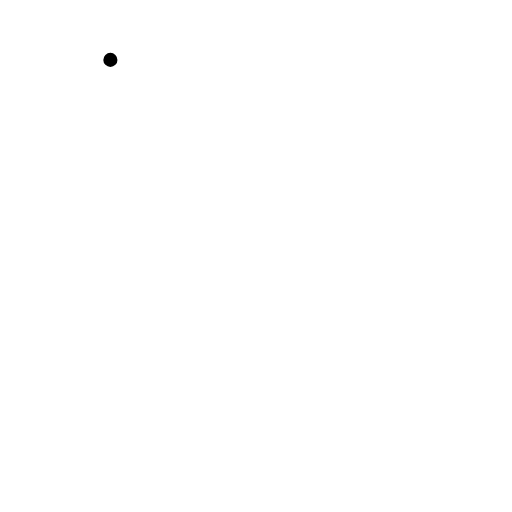
t = 0.00 s
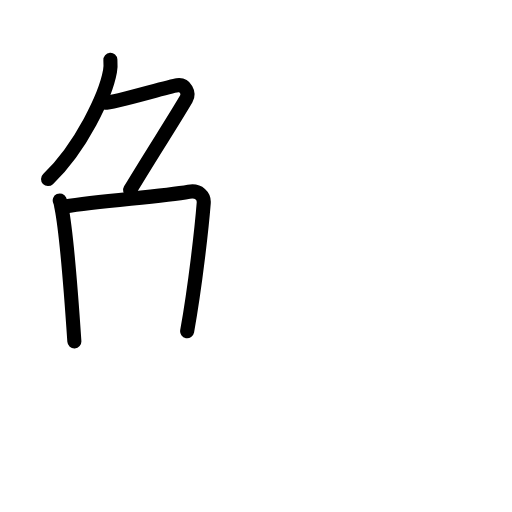
t = 3.92 s
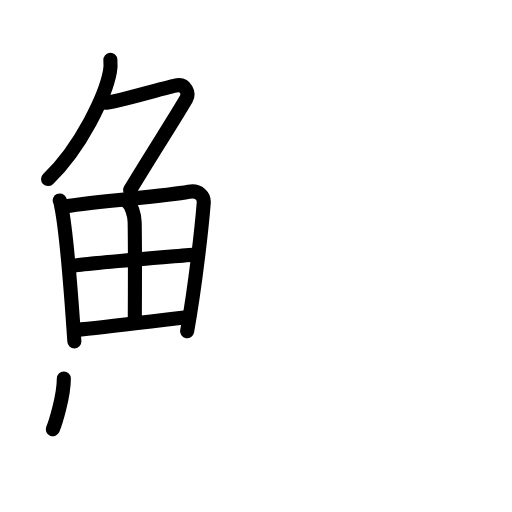
t = 7.75 s
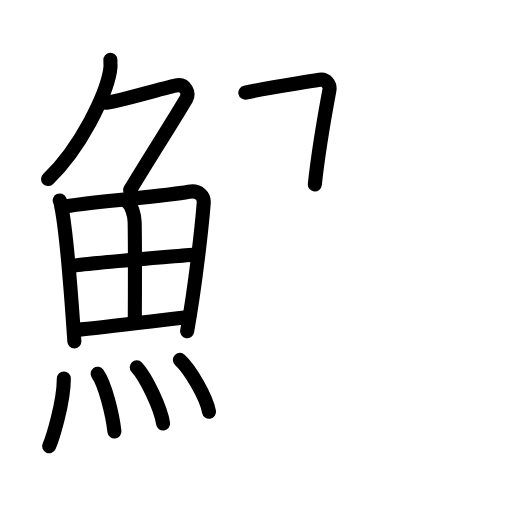
t = 11.92 s
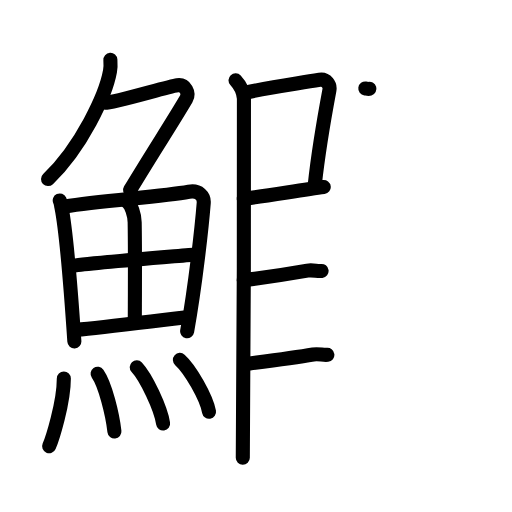
t = 16.06 s
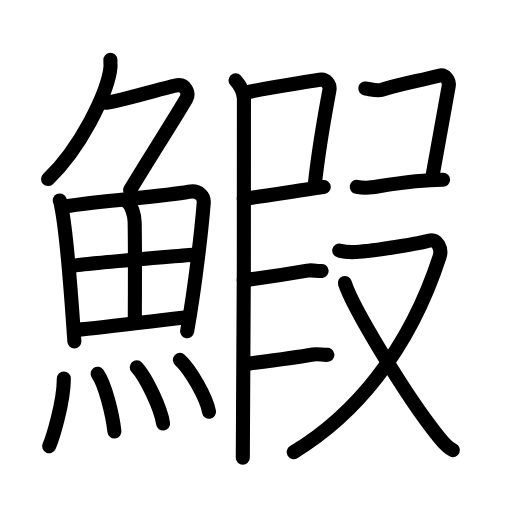
t = 20.00 s

The animated SVG that drew these frames (rendered in a browser with its animation timeline set to each time). Animation: 59 SMIL elements (animate=59); one cycle of 20.00 s.

<?xml version="1.0" encoding="UTF-8"?>
<!--
AniKanjiVG is licensed by CC-BY-SA Paul C. Sommerhoff (https://bitbucket.org/sommerhoff/anikanjivg).
AniKanjiVG uses KanjiVG which is licensed by CC-BY-SA Ulrich Apel (http://kanjivg.tagaini.net).
See also http://creativecommons.org/licenses/by-sa/3.0/
-->
<svg xmlns:kvg='http://kanjivg.tagaini.net' xmlns='http://www.w3.org/2000/svg' width='109' height='109' viewBox='0 0 109 109' style='fill:none;stroke:#000000;stroke-width:3;stroke-linecap:round;stroke-linejoin:round;' id="kvg:kanji_09c15"><g id="kvg:09c15" kvg:element="鰕"><g id="kvg:09c15-g1" kvg:element="魚" kvg:position="left" kvg:radical="general"><g id="kvg:09c15-g2" kvg:element="𠂊𠂊𠂊𠂊𠂊𠂊𠂊𠂊𠔉𠔉𠂊𠂊𠂊𠂊𤇾𠂊𠔉𠂊𠂊𠂊𠂤𠂊𠂊𠂊𦥯𦥑𠂊𦥑𠂊𠂊𠔉𠔉𠂊𠂊𠂊𠂊𠂊𠂊𠂊𠂊𠂊𠂊𦥑𦥑𠂊𠂊𠂊𠂊𠬝𠂊𤇾𠂊𤇾𠂊𠂊𠂊𠂊𦥑𦥑𠂊𠂊𠂢𠂢𠂊𠂊𦥑𠂊𦰩𠂊𠂊𠂊𠂊𤇾𦥑𠂊𠂊𠂊𠂊𠂊𠂊𠂊𦥑𠂊𠂊𠂊𠂊𠂊𠂊𠂊𠂊𠂊𠂊𠂊𠂢𠂢𦥑𠂊𦥑𦥑𦥑𦥑𦥑𦥑𠂊𠂊𠂊𠂊𠂊𦥑𠂊𠂊𠂊𠂊𤇾𠂊𠂊𠂊𠂊𦥑𦥯𦥑𠂊𠂊𠂊𠂊𠂊𠂊𠂊𠂊𠂊𠂊𠂊𠂊𠂊𦥑𦰌𠂊𦥑𠂊𠂊𠂊𠂊𠂊𠂊𠂊𠂊𠂤𠂤𠂊𠂊𦥑𦥑𠂊𠂤𠂊𠂊𠂊𩙿𠂊𠂊𠂊𠂊𠂊𠂊𠂊𠂊𠂊𠂊𠂊𠂊𠂊𠂊𠂊𠂊𠂊𠂊𠂊𠂊𠂊𠂊𠂊𠂊𠂊𠂊𠂊𠂊𠂊𠂊𠂊𠂊𠂊𠂊𠂊𠂊𠂊𠂊𠂊𠂊𠂊𠂊𠂊𠂊𠂊𠂊𠂊𠂊𠂊𠂊𠂊𠂊𠂊" kvg:variant="true" kvg:original="勹" kvg:position="top"><path id="kvg:09c15-s1" kvg:type="㇒" d="M23.5,12.75c0.04,0.6,0.08,1.54-0.08,2.4c-0.9,5.06-6.09,16.17-13.19,22.97"><animate attributeName="d" begin="0.0s" dur="0.5s" from="M23.5,12.75C23.5,12.75,23.5,12.75,23.5,12.75" to="M23.5,12.75c0.04,0.6,0.08,1.54-0.08,2.4" />
<animate attributeName="d" begin="0.5s" dur="0.5s" from="M23.5,12.75c0.04,0.6,0.08,1.54-0.08,2.4c0,0,0,0,0,0,0" to="M23.5,12.75c0.04,0.6,0.08,1.54-0.08,2.4c-0.9,5.06-6.09,16.17-13.19,22.97" />
</path>
<path id="kvg:09c15-s2" kvg:type="㇇" d="M22.39,21.88c1.93,0,13.32-3.44,15.35-3.73c1.74-0.25,2.63,1.67,1.91,2.9c-3.05,5.19-6.98,11.16-11.95,19.4"><animate attributeName="d" begin="1.0s" dur="0.3333333333333333s" from="M22.39,21.88C22.39,21.88,22.39,21.88,22.39,21.88" to="M22.39,21.88c1.93,0,13.32-3.44,15.35-3.73" />
<animate attributeName="d" begin="1.3333333333333333s" dur="0.3333333333333333s" from="M22.39,21.88c1.93,0,13.32-3.44,15.35-3.73c0,0,0,0,0,0,0" to="M22.39,21.88c1.93,0,13.32-3.44,15.35-3.73c1.74-0.25,2.63,1.67,1.91,2.9" />
<animate attributeName="d" begin="1.6666666666666665s" dur="0.3333333333333333s" from="M22.39,21.88c1.93,0,13.32-3.44,15.35-3.73c1.74-0.25,2.63,1.67,1.91,2.9c0,0,0,0,0,0,0" to="M22.39,21.88c1.93,0,13.32-3.44,15.35-3.73c1.74-0.25,2.63,1.67,1.91,2.9c-3.05,5.19-6.98,11.16-11.95,19.4" />
<animate attributeName="d" begin="0s" dur="1.0s" from="M-100,-100" to="M-100,-100" />
</path>
</g>
<g id="kvg:09c15-g3" kvg:position="bottom"><g id="kvg:09c15-g4" kvg:element="田"><path id="kvg:09c15-s3" kvg:type="㇑" d="M12.72,42.68c0.23,0.49,0.23,0.83,0.36,1.45c1.02,5.1,2.11,19.03,2.75,28.55"><animate attributeName="d" begin="2.0s" dur="0.5s" from="M12.72,42.68C12.72,42.68,12.72,42.68,12.72,42.68" to="M12.72,42.68c0.23,0.49,0.23,0.83,0.36,1.45" />
<animate attributeName="d" begin="2.5s" dur="0.5s" from="M12.72,42.68c0.23,0.49,0.23,0.83,0.36,1.45c0,0,0,0,0,0,0" to="M12.72,42.68c0.23,0.49,0.23,0.83,0.36,1.45c1.02,5.1,2.11,19.03,2.75,28.55" />
<animate attributeName="d" begin="0s" dur="2.0s" from="M-100,-100" to="M-100,-100" />
</path>
<path id="kvg:09c15-s4" kvg:type="㇕a" d="M13.78,43.95c7.92-1.29,20.51-2.05,26.42-3.13c2.17-0.4,3.29,1,3.17,2.41c-0.41,5.15-1.79,17.65-3.53,27.29"><animate attributeName="d" begin="3.0s" dur="0.3333333333333333s" from="M13.78,43.95C13.78,43.95,13.78,43.95,13.78,43.95" to="M13.78,43.95c7.92-1.29,20.51-2.05,26.42-3.13" />
<animate attributeName="d" begin="3.3333333333333335s" dur="0.3333333333333333s" from="M13.78,43.95c7.92-1.29,20.51-2.05,26.42-3.13c0,0,0,0,0,0,0" to="M13.78,43.95c7.92-1.29,20.51-2.05,26.42-3.13c2.17-0.4,3.29,1,3.17,2.41" />
<animate attributeName="d" begin="3.6666666666666665s" dur="0.3333333333333333s" from="M13.78,43.95c7.92-1.29,20.51-2.05,26.42-3.13c2.17-0.4,3.29,1,3.17,2.41c0,0,0,0,0,0,0" to="M13.78,43.95c7.92-1.29,20.51-2.05,26.42-3.13c2.17-0.4,3.29,1,3.17,2.41c-0.41,5.15-1.79,17.65-3.53,27.29" />
<animate attributeName="d" begin="0s" dur="3.0s" from="M-100,-100" to="M-100,-100" />
</path>
<path id="kvg:09c15-s5" kvg:type="㇑a" d="M27.06,42.97c0.9,0.64,1.58,2.72,1.61,4.36c0.12,7.28,0.03,17.58,0.03,21.19"><animate attributeName="d" begin="4.0s" dur="0.5s" from="M27.06,42.97C27.06,42.97,27.06,42.97,27.06,42.97" to="M27.06,42.97c0.9,0.64,1.58,2.72,1.61,4.36" />
<animate attributeName="d" begin="4.5s" dur="0.5s" from="M27.06,42.97c0.9,0.64,1.58,2.72,1.61,4.36c0,0,0,0,0,0,0" to="M27.06,42.97c0.9,0.64,1.58,2.72,1.61,4.36c0.12,7.28,0.03,17.58,0.03,21.19" />
<animate attributeName="d" begin="0s" dur="4.0s" from="M-100,-100" to="M-100,-100" />
</path>
<path id="kvg:09c15-s6" kvg:type="㇐a" d="M15.76,56.56c2.58-0.5,23.76-2.18,25.89-2.39"><animate attributeName="d" begin="5.0s" dur="1.0s" from="M15.76,56.56C15.76,56.56,15.76,56.56,15.76,56.56" to="M15.76,56.56c2.58-0.5,23.76-2.18,25.89-2.39" />
<animate attributeName="d" begin="0s" dur="5.0s" from="M-100,-100" to="M-100,-100" />
</path>
<path id="kvg:09c15-s7" kvg:type="㇐a" d="M16.23,70.22c5.71-0.55,16.11-1.83,23.99-2.73"><animate attributeName="d" begin="6.0s" dur="1.0s" from="M16.23,70.22C16.23,70.22,16.23,70.22,16.23,70.22" to="M16.23,70.22c5.71-0.55,16.11-1.83,23.99-2.73" />
<animate attributeName="d" begin="0s" dur="6.0s" from="M-100,-100" to="M-100,-100" />
</path>
</g>
<g id="kvg:09c15-g5" kvg:element="灬" kvg:variant="true" kvg:original="火"><path id="kvg:09c15-s8" kvg:type="㇔" d="M13.59,80.57c0,5.23-2.49,12.94-3.13,14.43"><animate attributeName="d" begin="7.0s" dur="1.0s" from="M13.59,80.57C13.59,80.57,13.59,80.57,13.59,80.57" to="M13.59,80.57c0,5.23-2.49,12.94-3.13,14.43" />
<animate attributeName="d" begin="0s" dur="7.0s" from="M-100,-100" to="M-100,-100" />
</path>
<path id="kvg:09c15-s9" kvg:type="㇔" d="M20.78,79.58c1.63,2.32,3.18,8.69,3.58,12.29"><animate attributeName="d" begin="8.0s" dur="1.0s" from="M20.78,79.58C20.78,79.58,20.78,79.58,20.78,79.58" to="M20.78,79.58c1.63,2.32,3.18,8.69,3.58,12.29" />
<animate attributeName="d" begin="0s" dur="8.0s" from="M-100,-100" to="M-100,-100" />
</path>
<path id="kvg:09c15-s10" kvg:type="㇔" d="M29.11,78.19c1.98,2.11,5.11,8.68,5.61,11.96"><animate attributeName="d" begin="9.0s" dur="1.0s" from="M29.11,78.19C29.11,78.19,29.11,78.19,29.11,78.19" to="M29.11,78.19c1.98,2.11,5.11,8.68,5.61,11.96" />
<animate attributeName="d" begin="0s" dur="9.0s" from="M-100,-100" to="M-100,-100" />
</path>
<path id="kvg:09c15-s11" kvg:type="㇔" d="M38.3,76.62c2.19,1.95,5.65,8,6.2,11.03"><animate attributeName="d" begin="10.0s" dur="1.0s" from="M38.3,76.62C38.3,76.62,38.3,76.62,38.3,76.62" to="M38.3,76.62c2.19,1.95,5.65,8,6.2,11.03" />
<animate attributeName="d" begin="0s" dur="10.0s" from="M-100,-100" to="M-100,-100" />
</path>
</g>
</g>
</g>
<g id="kvg:09c15-g6" kvg:position="right"><path id="kvg:09c15-s12" kvg:type="㇑" d="M52.23,19.73c5.47-1.2,10.1-1.78,15.81-2.74c1.43-0.24,2.3,1.11,2.09,2.2c-0.85,4.54-2.56,15.03-3.11,20.07"><animate attributeName="d" begin="11.0s" dur="0.3333333333333333s" from="M52.23,19.73C52.23,19.73,52.23,19.73,52.23,19.73" to="M52.23,19.73c5.47-1.2,10.1-1.78,15.81-2.74" />
<animate attributeName="d" begin="11.333333333333334s" dur="0.3333333333333333s" from="M52.23,19.73c5.47-1.2,10.1-1.78,15.81-2.74c0,0,0,0,0,0,0" to="M52.23,19.73c5.47-1.2,10.1-1.78,15.81-2.74c1.43-0.24,2.3,1.11,2.09,2.2" />
<animate attributeName="d" begin="11.666666666666666s" dur="0.3333333333333333s" from="M52.23,19.73c5.47-1.2,10.1-1.78,15.81-2.74c1.43-0.24,2.3,1.11,2.09,2.2c0,0,0,0,0,0,0" to="M52.23,19.73c5.47-1.2,10.1-1.78,15.81-2.74c1.43-0.24,2.3,1.11,2.09,2.2c-0.85,4.54-2.56,15.03-3.11,20.07" />
<animate attributeName="d" begin="0s" dur="11.0s" from="M-100,-100" to="M-100,-100" />
</path>
<path id="kvg:09c15-s13" kvg:type="㇕" d="M51.9,42.32c4.62-0.58,12.77-1.95,17.02-2.5"><animate attributeName="d" begin="12.0s" dur="1.0s" from="M51.9,42.32C51.9,42.32,51.9,42.32,51.9,42.32" to="M51.9,42.32c4.62-0.58,12.77-1.95,17.02-2.5" />
<animate attributeName="d" begin="0s" dur="12.0s" from="M-100,-100" to="M-100,-100" />
</path>
<path id="kvg:09c15-s14" kvg:type="㇐" d="M50.14,17.1c0.83,0.9,1.68,2.47,1.79,3.88c0,17.05,0,67.92-0.24,76.47"><animate attributeName="d" begin="13.0s" dur="0.5s" from="M50.14,17.1C50.14,17.1,50.14,17.1,50.14,17.1" to="M50.14,17.1c0.83,0.9,1.68,2.47,1.79,3.88" />
<animate attributeName="d" begin="13.5s" dur="0.5s" from="M50.14,17.1c0.83,0.9,1.68,2.47,1.79,3.88c0,0,0,0,0,0,0" to="M50.14,17.1c0.83,0.9,1.68,2.47,1.79,3.88c0,17.05,0,67.92-0.24,76.47" />
<animate attributeName="d" begin="0s" dur="13.0s" from="M-100,-100" to="M-100,-100" />
</path>
<path id="kvg:09c15-s15" kvg:type="㇐" d="M51.9,59.64c3.68-0.46,9.13-1.24,13.54-2.02c1.13-0.2,2.15,0.17,3.02,0.06"><animate attributeName="d" begin="14.0s" dur="0.5s" from="M51.9,59.64C51.9,59.64,51.9,59.64,51.9,59.64" to="M51.9,59.64c3.68-0.46,9.13-1.24,13.54-2.02" />
<animate attributeName="d" begin="14.5s" dur="0.5s" from="M51.9,59.64c3.68-0.46,9.13-1.24,13.54-2.02c0,0,0,0,0,0,0" to="M51.9,59.64c3.68-0.46,9.13-1.24,13.54-2.02c1.13-0.2,2.15,0.17,3.02,0.06" />
<animate attributeName="d" begin="0s" dur="14.0s" from="M-100,-100" to="M-100,-100" />
</path>
<path id="kvg:09c15-s16" kvg:type="㇐" d="M52.13,77.5c3.68-0.46,10.13-1.24,14.54-2.02c1.13-0.2,2.15,0.17,3.02,0.06"><animate attributeName="d" begin="15.0s" dur="0.5s" from="M52.13,77.5C52.13,77.5,52.13,77.5,52.13,77.5" to="M52.13,77.5c3.68-0.46,10.13-1.24,14.54-2.02" />
<animate attributeName="d" begin="15.5s" dur="0.5s" from="M52.13,77.5c3.68-0.46,10.13-1.24,14.54-2.02c0,0,0,0,0,0,0" to="M52.13,77.5c3.68-0.46,10.13-1.24,14.54-2.02c1.13-0.2,2.15,0.17,3.02,0.06" />
<animate attributeName="d" begin="0s" dur="15.0s" from="M-100,-100" to="M-100,-100" />
</path>
<path id="kvg:09c15-s17" kvg:type="㇕" d="M77.77,18.83C79,19,80.29,19.41,81.31,19.1c4.44-1.35,7.69-1.85,12.12-2.98c1.41-0.36,2.3,1.11,2.1,2.2c-0.85,4.54-2.56,14.32-3.59,19.89"><animate attributeName="d" begin="16.0s" dur="0.25s" from="M77.77,18.83C77.77,18.83,77.77,18.83,77.77,18.83" to="M77.77,18.83C79,19,80.29,19.41,81.31,19.1" />
<animate attributeName="d" begin="16.25s" dur="0.25s" from="M77.77,18.83C79,19,80.29,19.41,81.31,19.1c0,0,0,0,0,0,0" to="M77.77,18.83C79,19,80.29,19.41,81.31,19.1c4.44-1.35,7.69-1.85,12.12-2.98" />
<animate attributeName="d" begin="16.5s" dur="0.25s" from="M77.77,18.83C79,19,80.29,19.41,81.31,19.1c4.44-1.35,7.69-1.85,12.12-2.98c0,0,0,0,0,0,0" to="M77.77,18.83C79,19,80.29,19.41,81.31,19.1c4.44-1.35,7.69-1.85,12.12-2.98c1.41-0.36,2.3,1.11,2.1,2.2" />
<animate attributeName="d" begin="16.75s" dur="0.25s" from="M77.77,18.83C79,19,80.29,19.41,81.31,19.1c4.44-1.35,7.69-1.85,12.12-2.98c1.41-0.36,2.3,1.11,2.1,2.2c0,0,0,0,0,0,0" to="M77.77,18.83C79,19,80.29,19.41,81.31,19.1c4.44-1.35,7.69-1.85,12.12-2.98c1.41-0.36,2.3,1.11,2.1,2.2c-0.85,4.54-2.56,14.32-3.59,19.89" />
<animate attributeName="d" begin="0s" dur="16.0s" from="M-100,-100" to="M-100,-100" />
</path>
<path id="kvg:09c15-s18" kvg:type="㇐" d="M75.95,39.78c1.23,0.22,1.95,0.27,3.17,0.09c3.83-0.57,9.88-1.62,15.21-1.59"><animate attributeName="d" begin="17.0s" dur="0.5s" from="M75.95,39.78C75.95,39.78,75.95,39.78,75.95,39.78" to="M75.95,39.78c1.23,0.22,1.95,0.27,3.17,0.09" />
<animate attributeName="d" begin="17.5s" dur="0.5s" from="M75.95,39.78c1.23,0.22,1.95,0.27,3.17,0.09c0,0,0,0,0,0,0" to="M75.95,39.78c1.23,0.22,1.95,0.27,3.17,0.09c3.83-0.57,9.88-1.62,15.21-1.59" />
<animate attributeName="d" begin="0s" dur="17.0s" from="M-100,-100" to="M-100,-100" />
</path>
<g id="kvg:09c15-g7" kvg:element="又"><path id="kvg:09c15-s19" kvg:type="㇇" d="M72.22,53.34c1.13,0.31,1.22,0.4,3.53,0.31c4-0.15,14.17-1.98,15.72-2.45c1.55-0.47,2.68,1.72,2.12,3.45c-6.64,20.39-18.35,33.91-31.06,41.6"><animate attributeName="d" begin="18.0s" dur="0.25s" from="M72.22,53.34C72.22,53.34,72.22,53.34,72.22,53.34" to="M72.22,53.34c1.13,0.31,1.22,0.4,3.53,0.31" />
<animate attributeName="d" begin="18.25s" dur="0.25s" from="M72.22,53.34c1.13,0.31,1.22,0.4,3.53,0.31c0,0,0,0,0,0,0" to="M72.22,53.34c1.13,0.31,1.22,0.4,3.53,0.31c4-0.15,14.17-1.98,15.72-2.45" />
<animate attributeName="d" begin="18.5s" dur="0.25s" from="M72.22,53.34c1.13,0.31,1.22,0.4,3.53,0.31c4-0.15,14.17-1.98,15.72-2.45c0,0,0,0,0,0,0" to="M72.22,53.34c1.13,0.31,1.22,0.4,3.53,0.31c4-0.15,14.17-1.98,15.72-2.45c1.55-0.47,2.68,1.72,2.12,3.45" />
<animate attributeName="d" begin="18.75s" dur="0.25s" from="M72.22,53.34c1.13,0.31,1.22,0.4,3.53,0.31c4-0.15,14.17-1.98,15.72-2.45c1.55-0.47,2.68,1.72,2.12,3.45c0,0,0,0,0,0,0" to="M72.22,53.34c1.13,0.31,1.22,0.4,3.53,0.31c4-0.15,14.17-1.98,15.72-2.45c1.55-0.47,2.68,1.72,2.12,3.45c-6.64,20.39-18.35,33.91-31.06,41.6" />
<animate attributeName="d" begin="0s" dur="18.0s" from="M-100,-100" to="M-100,-100" />
</path>
<path id="kvg:09c15-s20" kvg:type="㇏" d="M73.42,60.26c1.56,4.88,12.52,23.43,19.93,32.69c1.15,1.44,2,2.4,3.07,2.88"><animate attributeName="d" begin="19.0s" dur="0.5s" from="M73.42,60.26C73.42,60.26,73.42,60.26,73.42,60.26" to="M73.42,60.26c1.56,4.88,12.52,23.43,19.93,32.69" />
<animate attributeName="d" begin="19.5s" dur="0.5s" from="M73.42,60.26c1.56,4.88,12.52,23.43,19.93,32.69c0,0,0,0,0,0,0" to="M73.42,60.26c1.56,4.88,12.52,23.43,19.93,32.69c1.15,1.44,2,2.4,3.07,2.88" />
<animate attributeName="d" begin="0s" dur="19.0s" from="M-100,-100" to="M-100,-100" />
</path>
</g>
</g>
</g>
</svg>
